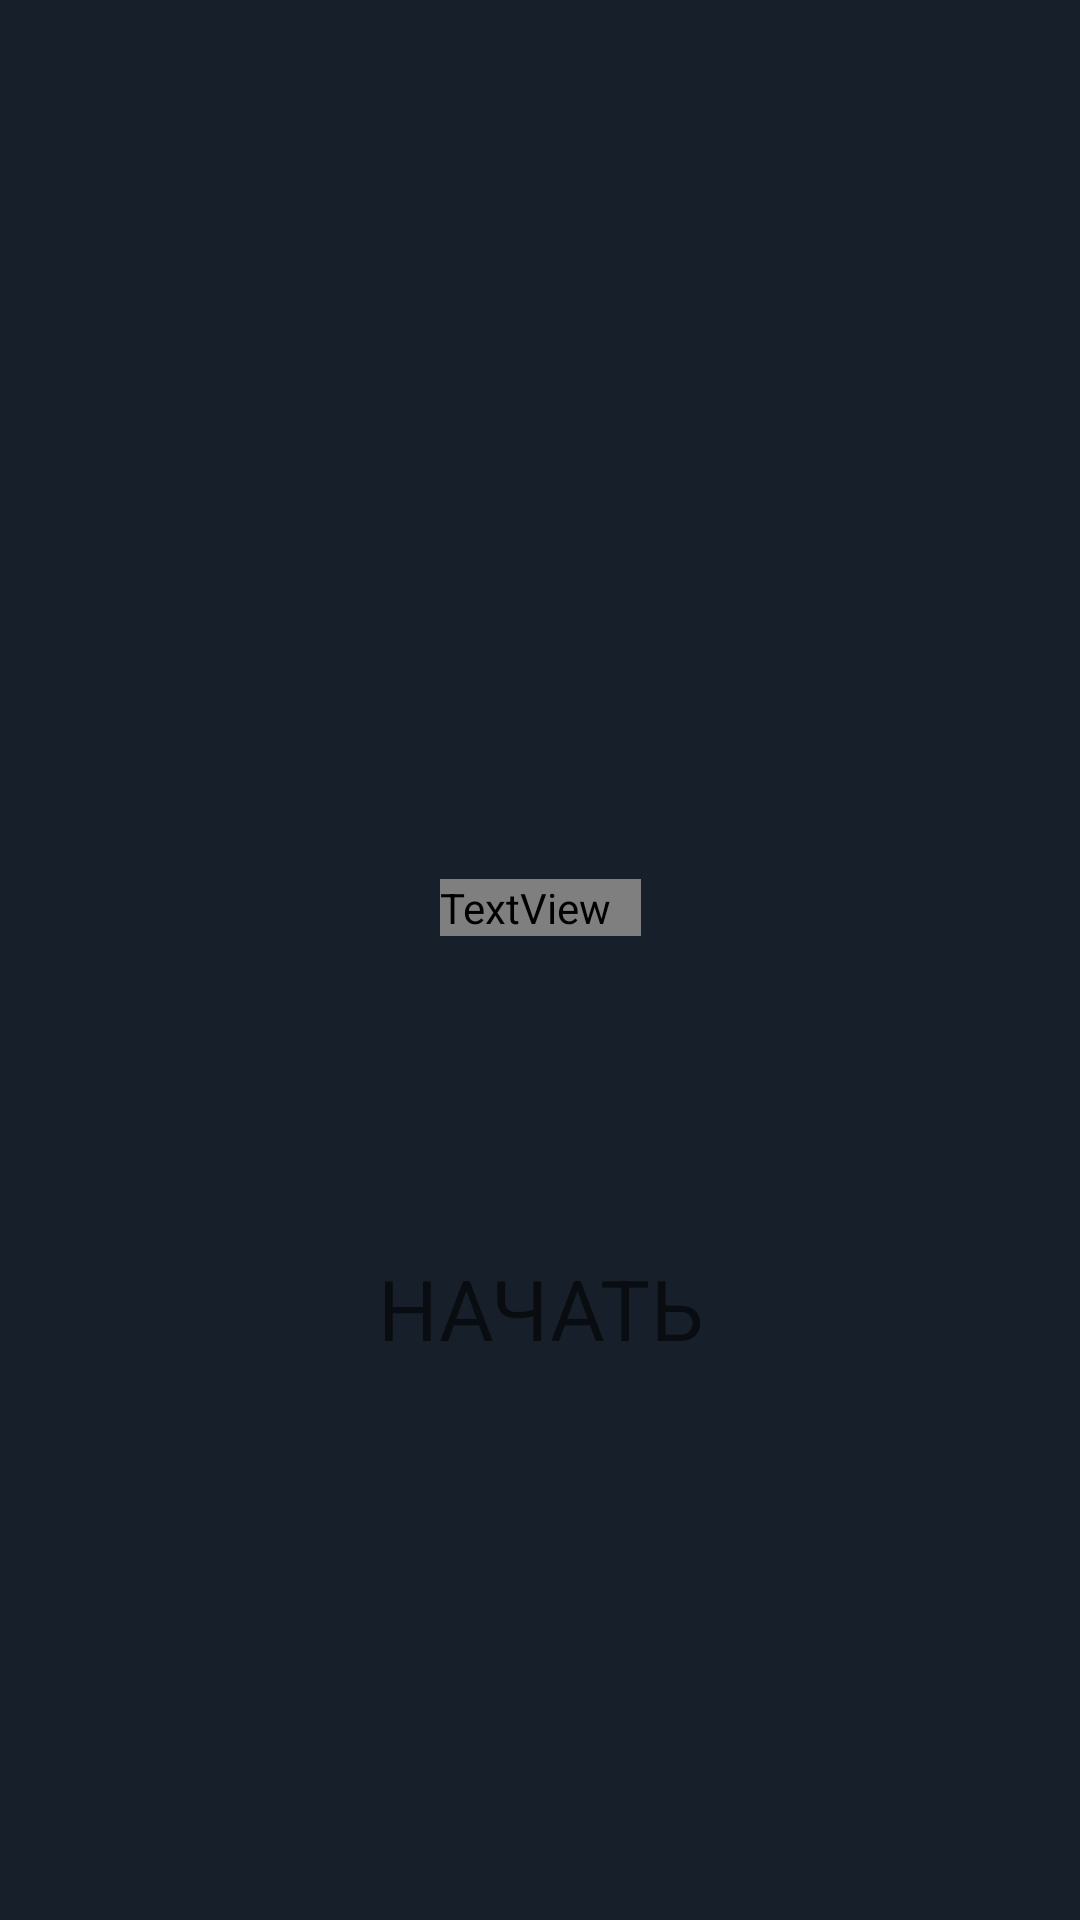

This screen was rendered from an Android layout file. Write that file and the resources it references.
<!-- AndroidManifest.xml: application theme Theme.Project_samsung -->
<!-- res/layout/fragment_home.xml -->
<androidx.constraintlayout.widget.ConstraintLayout xmlns:android="http://schemas.android.com/apk/res/android"
    xmlns:app="http://schemas.android.com/apk/res-auto"
    xmlns:tools="http://schemas.android.com/tools"
    android:layout_width="match_parent"
    android:layout_height="match_parent"
    tools:context=".MainActivity"
    android:background="@color/activity_backgroung_color">

    <Button
        android:id="@+id/buttonStart"
        android:layout_width="wrap_content"
        android:layout_height="wrap_content"
        android:layout_below="@id/LevelNum"
        android:layout_marginBottom="180dp"
        android:layout_weight="1"
        android:background="@drawable/button_stroke_black95_press_white"

        android:paddingLeft="40dp"
        android:paddingRight="40dp"
        android:text="@string/startBT"
        android:textColor="@color/black95"
        android:textSize="28sp"
        app:layout_constraintBottom_toBottomOf="parent"
        app:layout_constraintEnd_toEndOf="parent"
        app:layout_constraintStart_toStartOf="parent" />


    <TextView
        android:id="@+id/LevelNum"
        android:layout_width="wrap_content"
        android:layout_height="wrap_content"
        android:layout_centerHorizontal="true"
        android:layout_marginBottom="100dp"
        android:layout_weight="1"

        android:fontFamily="@font/roboto_mono_light"
        android:gravity="center"
        android:paddingRight="10dp"


        android:textColor="#FDFEFE"
        android:textSize="30sp"
        app:layout_constraintBottom_toTopOf="@+id/buttonStart"
        app:layout_constraintEnd_toEndOf="parent"
        app:layout_constraintStart_toStartOf="parent" />


</androidx.constraintlayout.widget.ConstraintLayout>
<!-- resources referenced by this layout -->
<resources>
  <color name="activity_backgroung_color">#17202A</color>
  <color name="black95">#95000000</color>
  <string name="startBT">Начать</string>
  <style name="Theme.Project_samsung" parent="Base.Theme.Project_samsung" />
  <style name="Base.Theme.Project_samsung" parent="Theme.Material3.DayNight.NoActionBar">
          
          <item name="colorPrimary">#F1C40F</item>
          <item name="fontFamily">@font/roboto_mono_light</item>
          
      </style>
</resources>
